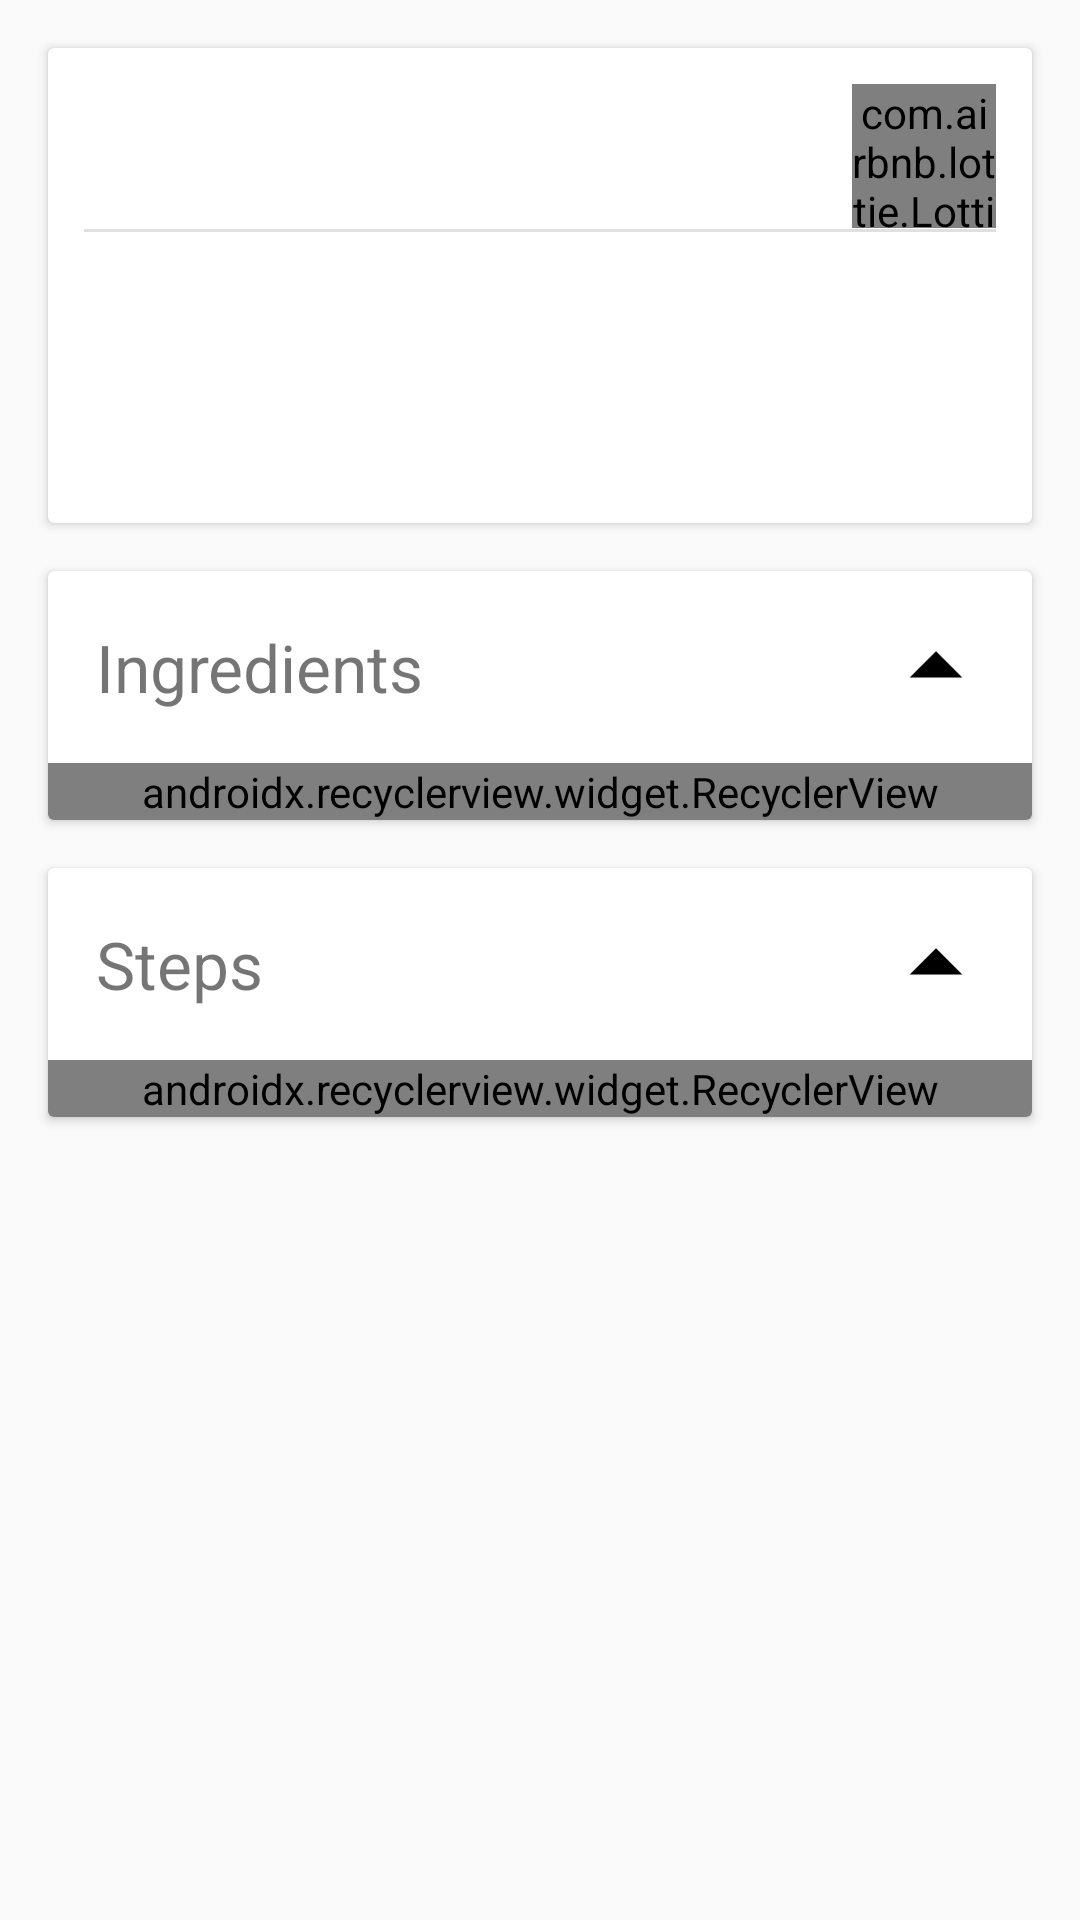

Write the Android layout XML for this screen, with the resource values it uses.
<!-- AndroidManifest.xml: application theme AppTheme -->
<!-- res/layout/fragment_recipe.xml -->
<?xml version="1.0" encoding="utf-8"?>
<ScrollView xmlns:android="http://schemas.android.com/apk/res/android"
    xmlns:tools="http://schemas.android.com/tools"
    xmlns:app="http://schemas.android.com/apk/res-auto"
    android:id="@+id/recipe_scroll_view"
    android:orientation="vertical"
    android:layout_width="match_parent"
    android:layout_height="match_parent">

    <LinearLayout
        android:id="@+id/recipe_main_layout"
        android:layout_width="match_parent"
        android:layout_height="wrap_content"
        android:orientation="vertical">

        <android.support.v7.widget.CardView
            android:id="@+id/overview_card_view"
            android:layout_width="match_parent"
            android:layout_height="wrap_content"
            android:layout_margin="@dimen/activity_horizontal_margin">

            <RelativeLayout
                android:layout_width="match_parent"
                android:layout_height="wrap_content"
                android:orientation="vertical"
                android:padding="4dp">

            <TextView
                android:id="@+id/recipe_name_text_view"
                android:layout_width="wrap_content"
                android:layout_height="wrap_content"
                android:layout_marginEnd="16dp"
                android:layout_marginStart="16dp"
                android:layout_marginTop="12dp"
                android:textSize="30sp"
                tools:text="Test Title"/>

                <FrameLayout
                    android:layout_width="48dp"
                    android:layout_height="48dp"
                    android:layout_alignParentTop="true"
                    android:layout_alignParentEnd="true"
                    android:layout_centerVertical="true"
                    android:layout_marginTop="8dp"
                    android:layout_marginEnd="8dp">

                    <com.airbnb.lottie.LottieAnimationView
                        android:id="@+id/main_favorite_icon"
                        android:layout_width="match_parent"
                        android:layout_height="match_parent"
                        app:lottie_fileName="icon_favorite.json"
                        app:lottie_autoPlay="false"
                        app:lottie_loop="false"/>

                </FrameLayout>

            <View
                android:id="@+id/recipe_divider"
                style="@style/Divider"
                android:layout_below="@+id/recipe_name_text_view"
                android:layout_marginBottom="4dp"
                android:layout_marginTop="4dp"/>

            <TextView
                android:id="@+id/total_servings_text_view"
                android:layout_width="wrap_content"
                android:layout_height="wrap_content"
                android:layout_below="@id/recipe_divider"
                android:layout_marginBottom="4dp"
                android:layout_marginStart="16dp"
                android:layout_marginTop="4dp"
                tools:text="Total Servings: 0"/>


            <TextView
                android:id="@+id/total_ingredients_text_view"
                android:layout_width="wrap_content"
                android:layout_height="wrap_content"
                android:layout_below="@id/total_servings_text_view"
                android:layout_marginBottom="4dp"
                android:layout_marginStart="16dp"
                android:layout_marginTop="4dp"
                tools:text="Total Ingredients: 0"/>

            <TextView
                android:id="@+id/total_steps_text_view"
                android:layout_width="wrap_content"
                android:layout_height="wrap_content"
                android:layout_below="@id/total_ingredients_text_view"
                android:layout_marginBottom="12dp"
                android:layout_marginStart="16dp"
                android:layout_marginTop="4dp"
                tools:text="Total Steps: 0"/>

            </RelativeLayout>

        </android.support.v7.widget.CardView>

        <include layout="@layout/list_ingredients"
            android:id="@+id/ingredients_card_view"/>

        <include layout="@layout/list_steps"
            android:id="@+id/steps_card_view"/>

    </LinearLayout>

</ScrollView>
<!-- res/layout/list_ingredients.xml (included above) -->
<?xml version="1.0" encoding="utf-8"?>
<android.support.v7.widget.CardView xmlns:android="http://schemas.android.com/apk/res/android"
    android:layout_width="match_parent"
    android:layout_height="wrap_content"
    android:layout_marginStart="@dimen/activity_horizontal_margin"
    android:layout_marginEnd="@dimen/activity_horizontal_margin"
    android:layout_marginBottom="@dimen/activity_vertical_margin">

    <LinearLayout
        android:layout_width="match_parent"
        android:layout_height="match_parent"
        android:orientation="vertical">

        <RelativeLayout
            android:layout_width="match_parent"
            android:layout_height="?android:attr/listPreferredItemHeight">

            <TextView
                android:id="@+id/ingredients_header_view"
                android:layout_width="match_parent"
                android:layout_height="wrap_content"
                android:layout_centerVertical="true"
                android:layout_margin="@dimen/activity_horizontal_margin"
                android:text="@string/header_ingredients"
                android:textSize="22sp"/>

            <ImageView
                android:id="@+id/ing_expand_image_view"
                android:layout_width="wrap_content"
                android:layout_height="wrap_content"
                android:layout_alignParentEnd="true"
                android:layout_alignEnd="@id/ingredients_header_view"
                android:layout_centerVertical="true"
                android:layout_marginEnd="8dp"
                android:src="@mipmap/expand_icon"/>

        </RelativeLayout>

        <android.support.v7.widget.RecyclerView
            android:id="@+id/ingredients_list_layout"
            android:layout_width="match_parent"
            android:layout_height="wrap_content"
            android:orientation="vertical"
            android:nestedScrollingEnabled="false"
            android:animateLayoutChanges="true"/>

    </LinearLayout>

</android.support.v7.widget.CardView>
<!-- res/layout/list_steps.xml (included above) -->
<?xml version="1.0" encoding="utf-8"?>
<android.support.v7.widget.CardView xmlns:android="http://schemas.android.com/apk/res/android"
    android:layout_width="match_parent"
    android:layout_height="wrap_content"
    android:layout_marginStart="@dimen/activity_horizontal_margin"
    android:layout_marginEnd="@dimen/activity_horizontal_margin"
    android:layout_marginBottom="@dimen/activity_vertical_margin">

    <LinearLayout
        android:layout_width="match_parent"
        android:layout_height="match_parent"
        android:orientation="vertical">

        <RelativeLayout
            android:layout_width="match_parent"
            android:layout_height="?android:attr/listPreferredItemHeight">

            <TextView
                android:id="@+id/steps_header_view"
                android:layout_width="match_parent"
                android:layout_height="wrap_content"
                android:layout_centerVertical="true"
                android:layout_marginStart="@dimen/activity_horizontal_margin"
                android:text="@string/header_steps"
                android:textSize="22sp"/>

            <ImageView
                android:id="@+id/step_expand_image_view"
                android:layout_width="wrap_content"
                android:layout_height="wrap_content"
                android:layout_alignParentEnd="true"
                android:layout_alignEnd="@id/steps_header_view"
                android:layout_centerVertical="true"
                android:layout_marginEnd="8dp"
                android:src="@mipmap/expand_icon"/>

        </RelativeLayout>

        <android.support.v7.widget.RecyclerView
            android:id="@+id/steps_list_layout"
            android:layout_width="match_parent"
            android:layout_height="wrap_content"
            android:orientation="vertical"
            android:animateLayoutChanges="true"/>

    </LinearLayout>

</android.support.v7.widget.CardView>
<!-- resources referenced by this layout -->
<resources>
  <dimen name="activity_horizontal_margin">16dp</dimen>
  <dimen name="activity_vertical_margin">16dp</dimen>
  <!-- mipmap expand_icon: png bitmap (mipmap-hdpi, 184 bytes) -->
  <string name="header_ingredients">Ingredients</string>
  <string name="header_steps">Steps</string>
  <style name="Divider">
          <item name="android:layout_width">match_parent</item>
          <item name="android:layout_marginStart">8dp</item>
          <item name="android:layout_marginEnd">8dp</item>
          <item name="android:layout_height">1dp</item>
          <item name="android:background">?android:attr/listDivider</item>
      </style>
  <style name="AppTheme" parent="Theme.AppCompat.Light.DarkActionBar">
          <item name="android:windowContentTransitions">true</item>
          
          <item name="colorPrimary">@color/colorPrimary</item>
          <item name="colorPrimaryDark">@color/colorPrimaryDark</item>
          <item name="colorAccent">@color/colorAccent</item>
      </style>
  <!-- not gathered from this repository: default colours our renderer supplied (Android Studio template values) -->
  <color name="colorPrimary">#FF6200EE</color>
  <color name="colorPrimaryDark">#FF3700B3</color>
  <color name="colorAccent">#FF03DAC5</color>
</resources>
